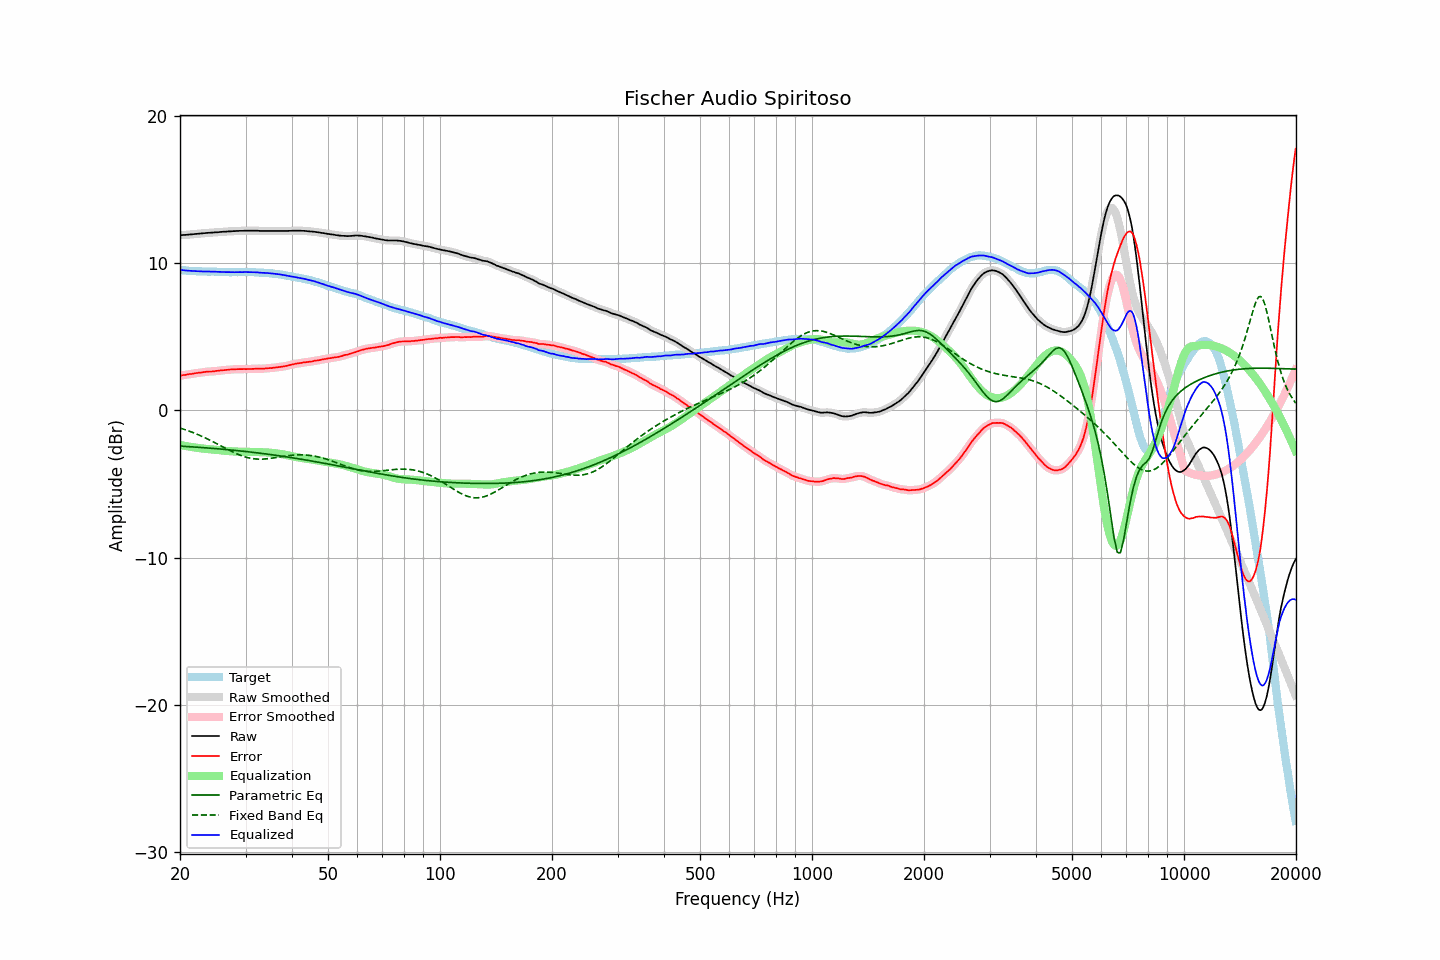

Values plotted in this chart, from the file beside it:
frequency, raw, error, smoothed, error_smoothed, equalization, parametric_eq, fixed_band_eq, equalized_raw, equalized_smoothed, target
20.00, 11.89, 2.35, 11.90, 2.35, -2.35, -2.43, -1.20, 9.54, 9.54, 9.55
20.20, 11.90, 2.38, 11.90, 2.37, -2.37, -2.43, -1.23, 9.53, 9.53, 9.53
20.40, 11.91, 2.40, 11.91, 2.39, -2.39, -2.44, -1.27, 9.52, 9.52, 9.51
20.61, 11.91, 2.40, 11.92, 2.41, -2.41, -2.45, -1.30, 9.50, 9.51, 9.51
20.81, 11.92, 2.43, 11.93, 2.43, -2.43, -2.45, -1.34, 9.50, 9.50, 9.49
21.02, 11.93, 2.45, 11.93, 2.45, -2.45, -2.46, -1.38, 9.49, 9.49, 9.48
21.23, 11.94, 2.47, 11.94, 2.47, -2.46, -2.47, -1.42, 9.48, 9.48, 9.47
21.44, 11.95, 2.47, 11.95, 2.48, -2.48, -2.47, -1.46, 9.47, 9.47, 9.48
21.66, 11.96, 2.49, 11.96, 2.49, -2.50, -2.48, -1.50, 9.47, 9.47, 9.47
21.87, 11.97, 2.51, 11.97, 2.51, -2.51, -2.49, -1.55, 9.46, 9.46, 9.46
22.09, 11.98, 2.53, 11.98, 2.53, -2.53, -2.49, -1.59, 9.46, 9.46, 9.45
22.31, 11.99, 2.54, 11.99, 2.55, -2.54, -2.50, -1.64, 9.45, 9.45, 9.45
22.54, 12.00, 2.56, 12.00, 2.56, -2.56, -2.51, -1.68, 9.44, 9.44, 9.44
22.76, 12.01, 2.57, 12.01, 2.57, -2.58, -2.52, -1.73, 9.44, 9.44, 9.45
22.99, 12.02, 2.59, 12.02, 2.59, -2.59, -2.53, -1.78, 9.43, 9.43, 9.44
23.22, 12.03, 2.61, 12.03, 2.60, -2.60, -2.53, -1.83, 9.43, 9.43, 9.43
23.45, 12.04, 2.62, 12.05, 2.62, -2.61, -2.54, -1.88, 9.43, 9.43, 9.43
23.69, 12.05, 2.63, 12.05, 2.63, -2.62, -2.55, -1.93, 9.43, 9.43, 9.43
23.92, 12.06, 2.64, 12.06, 2.64, -2.63, -2.56, -1.99, 9.43, 9.43, 9.42
24.16, 12.06, 2.64, 12.07, 2.64, -2.64, -2.57, -2.04, 9.42, 9.43, 9.42
24.40, 12.07, 2.64, 12.08, 2.65, -2.65, -2.58, -2.10, 9.42, 9.42, 9.43
24.65, 12.08, 2.65, 12.08, 2.66, -2.66, -2.58, -2.15, 9.42, 9.42, 9.43
24.89, 12.09, 2.67, 12.09, 2.67, -2.67, -2.59, -2.21, 9.42, 9.42, 9.42
25.14, 12.09, 2.68, 12.10, 2.68, -2.68, -2.60, -2.27, 9.41, 9.41, 9.41
25.39, 12.10, 2.70, 12.11, 2.70, -2.70, -2.61, -2.32, 9.41, 9.41, 9.41
25.65, 12.11, 2.72, 12.11, 2.71, -2.71, -2.62, -2.38, 9.41, 9.41, 9.40
25.91, 12.12, 2.73, 12.12, 2.72, -2.72, -2.63, -2.44, 9.40, 9.40, 9.40
26.16, 12.13, 2.73, 12.13, 2.73, -2.73, -2.64, -2.50, 9.40, 9.40, 9.41
26.43, 12.13, 2.74, 12.14, 2.74, -2.74, -2.65, -2.56, 9.39, 9.39, 9.40
26.69, 12.14, 2.75, 12.14, 2.75, -2.75, -2.66, -2.61, 9.39, 9.39, 9.39
26.96, 12.15, 2.76, 12.15, 2.76, -2.76, -2.67, -2.67, 9.39, 9.39, 9.39
27.23, 12.15, 2.77, 12.16, 2.77, -2.77, -2.68, -2.72, 9.38, 9.39, 9.38
27.50, 12.16, 2.78, 12.16, 2.78, -2.78, -2.69, -2.78, 9.39, 9.39, 9.38
27.77, 12.17, 2.79, 12.17, 2.79, -2.79, -2.70, -2.83, 9.39, 9.39, 9.39
28.05, 12.17, 2.79, 12.18, 2.79, -2.79, -2.71, -2.88, 9.38, 9.39, 9.39
28.33, 12.18, 2.80, 12.18, 2.80, -2.80, -2.72, -2.93, 9.39, 9.39, 9.39
28.62, 12.18, 2.80, 12.19, 2.80, -2.80, -2.74, -2.98, 9.38, 9.39, 9.38
28.90, 12.19, 2.80, 12.19, 2.80, -2.80, -2.75, -3.02, 9.39, 9.39, 9.39
29.19, 12.19, 2.80, 12.19, 2.81, -2.80, -2.76, -3.07, 9.39, 9.39, 9.39
29.48, 12.19, 2.81, 12.20, 2.81, -2.81, -2.77, -3.11, 9.39, 9.39, 9.39
29.78, 12.20, 2.82, 12.20, 2.81, -2.81, -2.78, -3.14, 9.40, 9.39, 9.39
30.08, 12.20, 2.80, 12.20, 2.81, -2.81, -2.79, -3.17, 9.40, 9.40, 9.41
30.38, 12.20, 2.81, 12.21, 2.81, -2.81, -2.81, -3.20, 9.39, 9.39, 9.39
30.68, 12.20, 2.81, 12.20, 2.81, -2.81, -2.82, -3.23, 9.39, 9.39, 9.39
30.99, 12.20, 2.82, 12.20, 2.82, -2.82, -2.83, -3.25, 9.39, 9.39, 9.39
31.30, 12.20, 2.82, 12.20, 2.82, -2.82, -2.84, -3.27, 9.38, 9.38, 9.39
31.61, 12.20, 2.82, 12.21, 2.82, -2.82, -2.86, -3.29, 9.38, 9.38, 9.39
31.93, 12.20, 2.83, 12.21, 2.83, -2.82, -2.87, -3.30, 9.38, 9.38, 9.37
32.24, 12.20, 2.83, 12.20, 2.83, -2.83, -2.88, -3.31, 9.38, 9.37, 9.37
32.57, 12.19, 2.84, 12.19, 2.83, -2.83, -2.90, -3.31, 9.36, 9.36, 9.36
32.89, 12.18, 2.83, 12.19, 2.83, -2.83, -2.91, -3.31, 9.35, 9.35, 9.36
33.22, 12.18, 2.83, 12.18, 2.83, -2.84, -2.92, -3.31, 9.35, 9.35, 9.35
33.55, 12.18, 2.84, 12.18, 2.84, -2.84, -2.94, -3.30, 9.34, 9.34, 9.35
33.89, 12.18, 2.85, 12.18, 2.85, -2.85, -2.95, -3.30, 9.34, 9.34, 9.34
34.23, 12.18, 2.86, 12.18, 2.86, -2.85, -2.97, -3.29, 9.33, 9.33, 9.32
34.57, 12.18, 2.86, 12.18, 2.86, -2.86, -2.98, -3.28, 9.32, 9.32, 9.32
34.92, 12.18, 2.88, 12.18, 2.87, -2.87, -2.99, -3.26, 9.31, 9.31, 9.31
35.27, 12.18, 2.87, 12.18, 2.88, -2.88, -3.01, -3.25, 9.30, 9.30, 9.31
35.62, 12.18, 2.90, 12.18, 2.90, -2.90, -3.02, -3.23, 9.29, 9.29, 9.28
35.97, 12.18, 2.91, 12.18, 2.91, -2.91, -3.04, -3.21, 9.28, 9.28, 9.28
... 635 more rows
